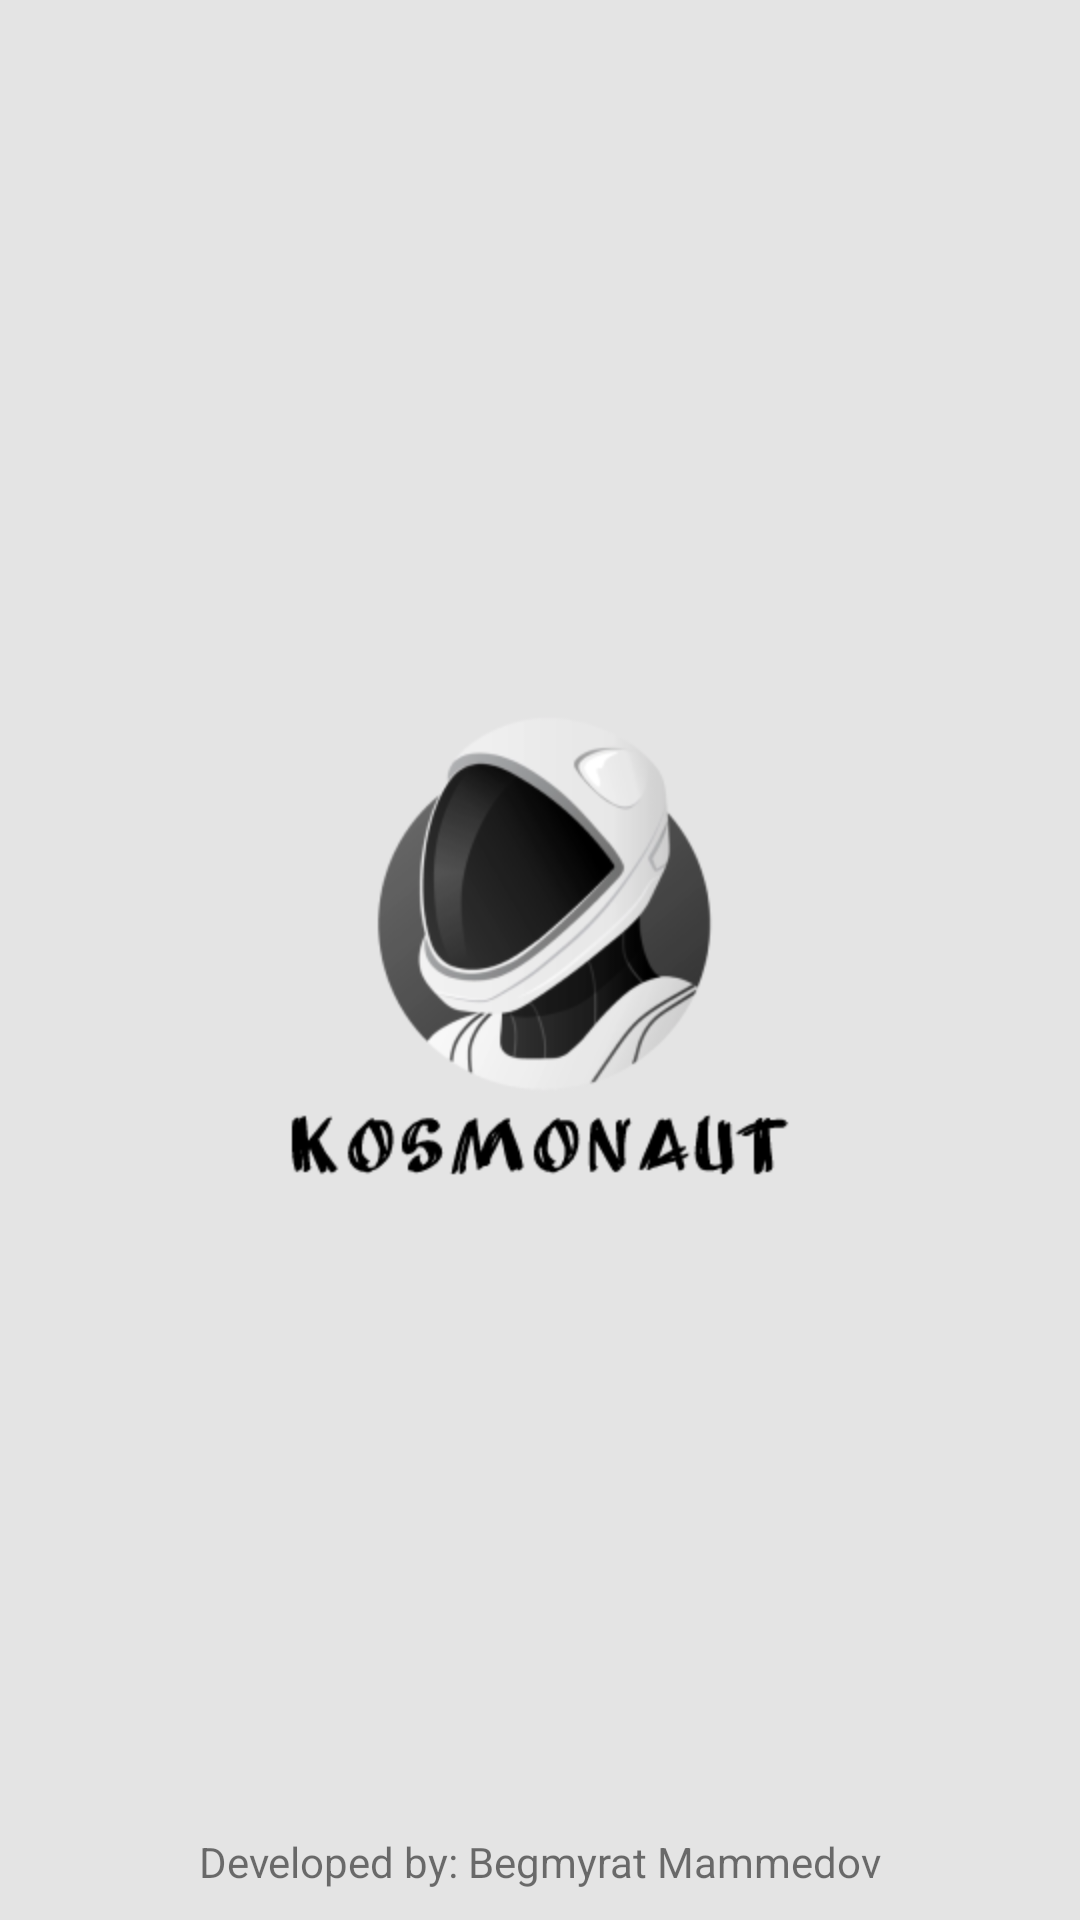

Produce the Android XML layout that renders to this screen, including the resource entries it uses.
<!-- AndroidManifest.xml: activity theme Theme.AppCompat.Light.NoActionBar.FullScreen -->
<!-- res/layout/activity_splash.xml -->
<?xml version="1.0" encoding="utf-8"?>
<androidx.constraintlayout.widget.ConstraintLayout xmlns:android="http://schemas.android.com/apk/res/android"
    xmlns:app="http://schemas.android.com/apk/res-auto"
    xmlns:tools="http://schemas.android.com/tools"
    android:layout_width="match_parent"
    android:layout_height="match_parent"
    android:background="@color/gray"
    tools:context=".activity.SplashActivity">

    <ImageView
        android:layout_width="200dp"
        android:layout_height="200dp"
        app:layout_constraintLeft_toLeftOf="parent"
        app:layout_constraintTop_toTopOf="parent"
        app:layout_constraintBottom_toBottomOf="parent"
        app:layout_constraintRight_toRightOf="parent"
        android:src="@drawable/logo_splash"/>

    <TextView
        android:layout_width="match_parent"
        android:layout_height="wrap_content"
        app:layout_constraintLeft_toLeftOf="parent"
        app:layout_constraintRight_toRightOf="parent"
        app:layout_constraintBottom_toBottomOf="parent"
        android:text="Developed by: Begmyrat Mammedov"
        android:gravity="center"
        android:layout_margin="10dp"/>

</androidx.constraintlayout.widget.ConstraintLayout>
<!-- resources referenced by this layout -->
<resources>
  <color name="gray">#e4e4e4</color>
  <!-- drawable logo_splash: png bitmap (drawable, 24115 bytes) -->
  <style name="Theme.AppCompat.Light.NoActionBar.FullScreen" parent="@style/Theme.AppCompat.Light.NoActionBar">
          <item name="android:windowNoTitle">true</item>
          <item name="android:windowActionBar">false</item>
          <item name="android:windowFullscreen">true</item>
          <item name="android:windowContentOverlay">@null</item>
      </style>
</resources>
